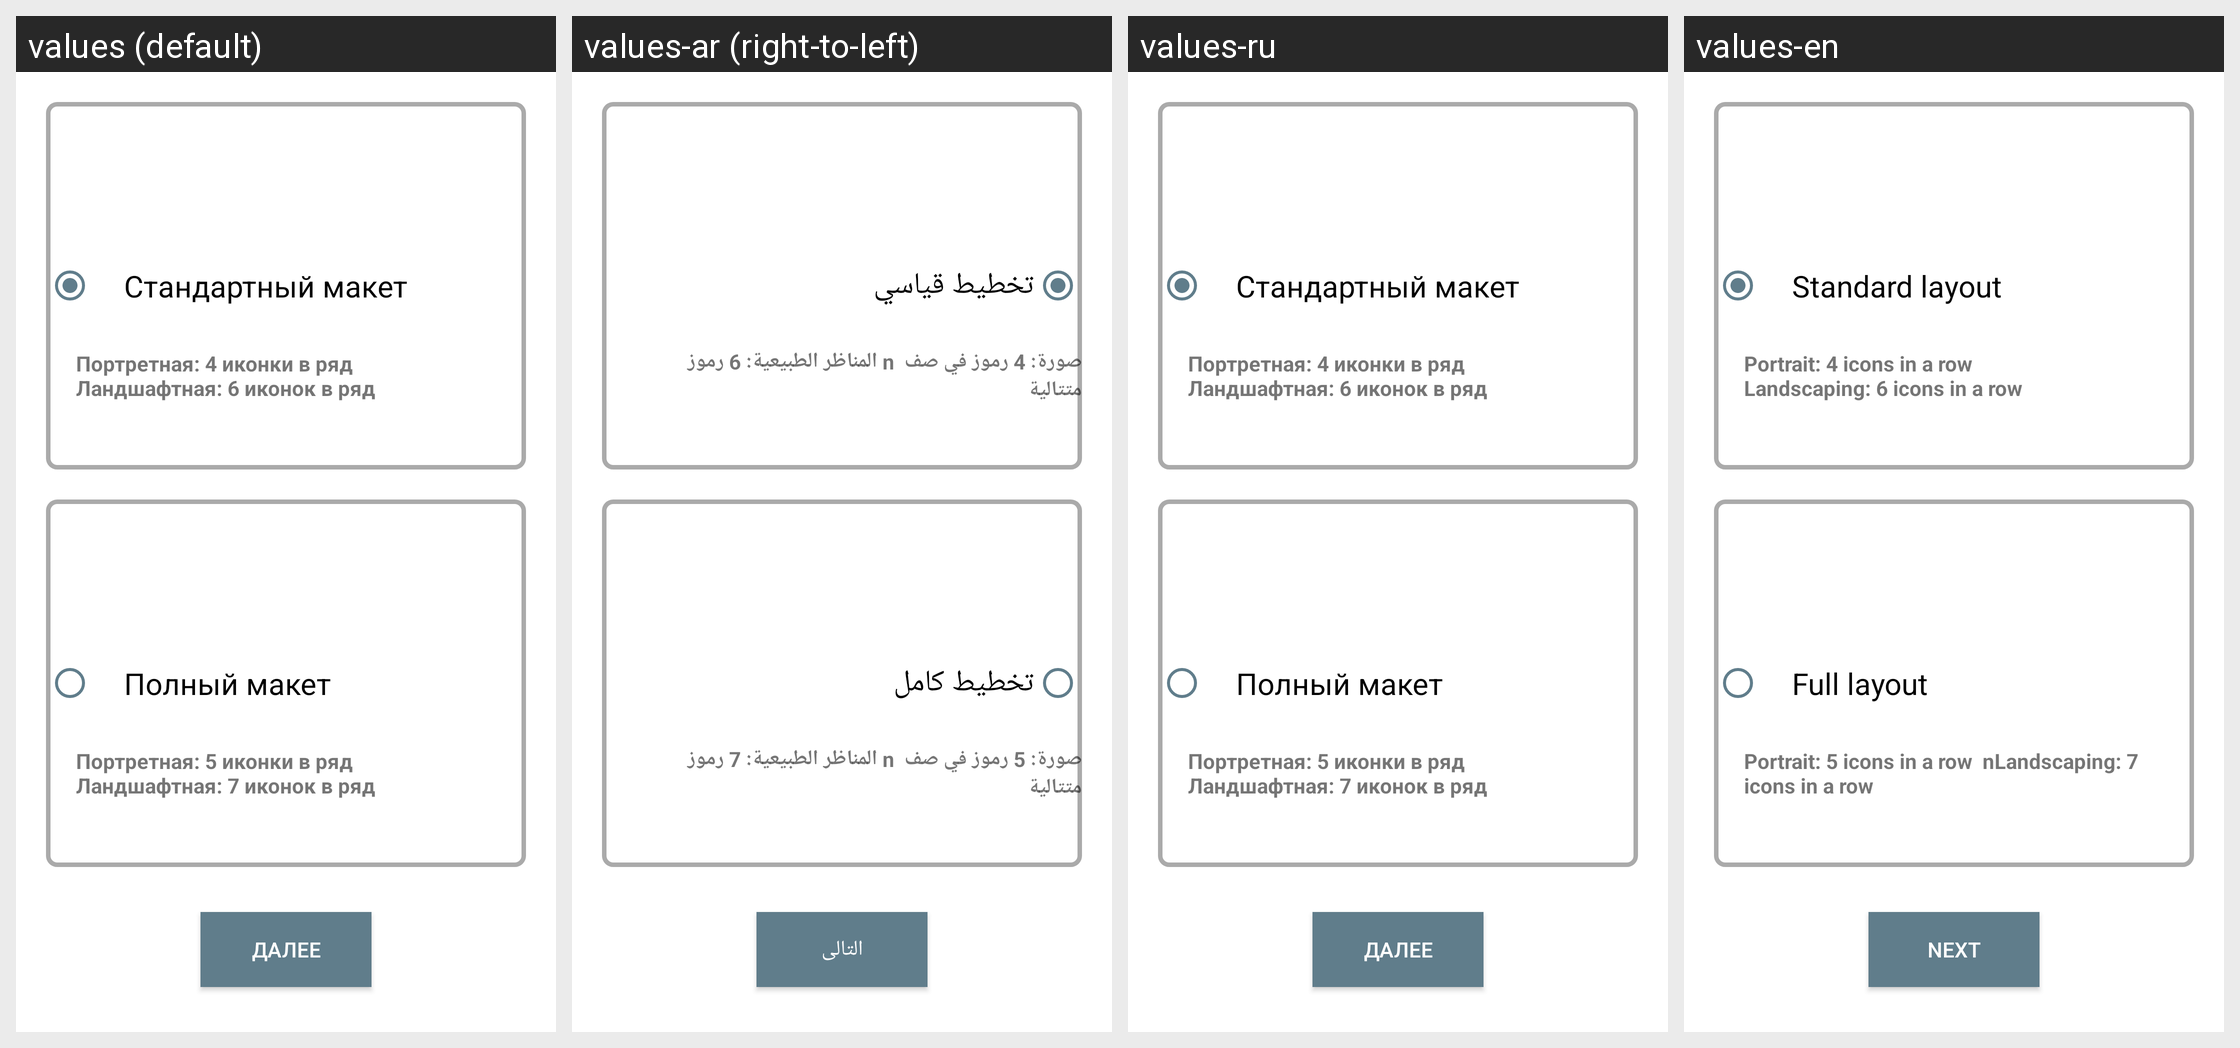

Strings drawn on this Android screen and how each of the app's shown locales translates them:
Android screen res/layout/fragment_fourth.xml rendered under 4 locales, left to right: values (default), values-ar (right-to-left), values-ru, values-en. Device: Nexus 5 (rendered at 1080×1920; each locale shown at half size, 540×960, under a caption strip naming it); theme AppTheme.
Strings drawn on this screen, with the default value and each locale's value (text and hints the layout hard-codes, and strings that could not be matched under every locale, appear in the picture but are not listed):

stand
  values: Стандартный макет
  values-ar: تخطيط قياسي
  values-ru: Стандартный макет
  values-en: Standard layout

stand_info
  values: Портретная: 4 иконки в ряд
      Ландшафтная: 6 иконок в ряд
  values-ar: صورة: 4 رموز في صف  n المناظر الطبيعية: 6 رموز متتالية
  values-ru: Портретная: 4 иконки в ряд
      Ландшафтная: 6 иконок в ряд
  values-en: Portrait: 4 icons in a row 
      Landscaping: 6 icons in a row

full
  values: Полный макет
  values-ar: تخطيط كامل
  values-ru: Полный макет
  values-en: Full layout

full_info
  values: Портретная: 5 иконки в ряд
      Ландшафтная: 7 иконок в ряд
  values-ar: صورة: 5 رموز في صف  n المناظر الطبيعية: 7 رموز متتالية
  values-ru: Портретная: 5 иконки в ряд
      Ландшафтная: 7 иконок в ряд
  values-en: Portrait: 5 icons in a row  nLandscaping: 7 icons in a row

next
  values: Далее
  values-ar: التالى
  values-ru: Далее
  values-en: Next
